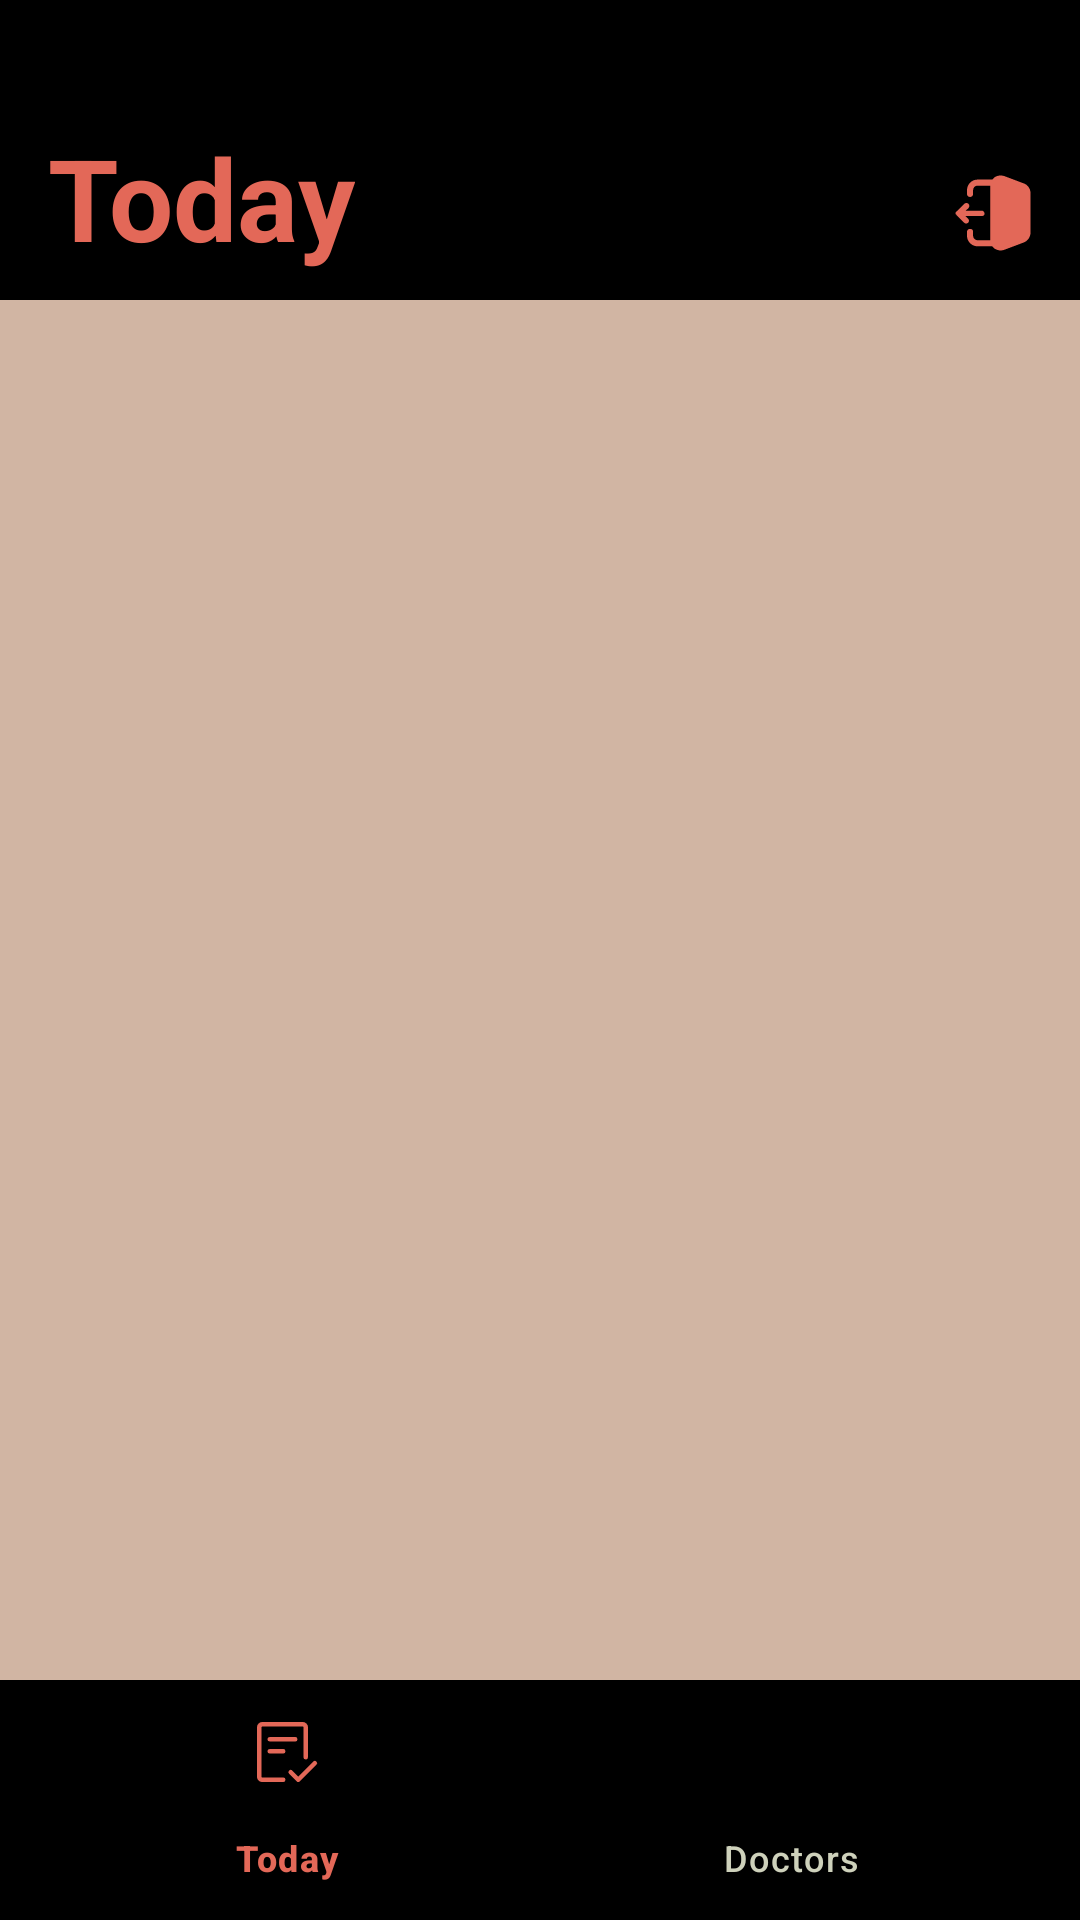

This screen was rendered from an Android layout file. Write that file and the resources it references.
<!-- AndroidManifest.xml: application theme Base.Theme.MedicationReminder -->
<!-- res/layout/activity_patient_dashboard.xml -->
<?xml version="1.0" encoding="utf-8"?>
<androidx.constraintlayout.widget.ConstraintLayout xmlns:android="http://schemas.android.com/apk/res/android"
    xmlns:app="http://schemas.android.com/apk/res-auto"
    xmlns:tools="http://schemas.android.com/tools"
    android:layout_width="match_parent"
    android:layout_height="match_parent"
    tools:context=".patient.PatientDashboardActivity">

    <androidx.appcompat.widget.Toolbar
        android:id="@+id/toolBar"
        android:layout_width="match_parent"
        android:layout_height="100dp"
        android:background="@color/black"
        app:buttonGravity="bottom"
        app:layout_constraintEnd_toEndOf="parent"
        app:layout_constraintStart_toStartOf="parent"
        app:layout_constraintTop_toTopOf="parent"
        app:title="@string/today"
        app:titleTextColor="@color/colorPrimary"
        android:gravity="bottom"
        android:paddingBottom="5dp"
        android:theme="@style/ToolbarColoredTint"
        app:titleTextAppearance="@style/TitleTextAppearance">

        <ImageView
            android:id="@+id/ivLogout"
            android:layout_width="30dp"
            android:layout_height="30dp"
            android:src="@drawable/ic_logout"
            android:layout_marginBottom="26dp"
            android:layout_marginEnd="14dp"
            android:layout_gravity="end"
            app:tint="@color/colorPrimary" />

    </androidx.appcompat.widget.Toolbar>

    <androidx.fragment.app.FragmentContainerView
        android:id="@+id/patientFragmentContainer"
        android:layout_width="match_parent"
        android:layout_height="0dp"
        android:background="@color/colorAccent"
        app:layout_constraintBottom_toTopOf="@id/btmNavView"
        app:layout_constraintEnd_toEndOf="parent"
        app:layout_constraintStart_toStartOf="parent"
        app:layout_constraintTop_toBottomOf="@id/toolBar" />

    <com.google.android.material.bottomnavigation.BottomNavigationView
        android:id="@+id/btmNavView"
        android:layout_width="match_parent"
        android:layout_height="wrap_content"
        app:layout_constraintBottom_toBottomOf="parent"
        app:layout_constraintEnd_toEndOf="parent"
        app:layout_constraintStart_toStartOf="parent"
        app:itemTextColor="@color/btm_nav_color_state"
        app:itemIconTint="@color/btm_nav_color_state"
        app:labelVisibilityMode="labeled"
        app:itemActiveIndicatorStyle="@style/CustomIndicatorStyle"
        app:backgroundTint="@color/black"
        app:menu="@menu/patient_btm_nav_menu" />

</androidx.constraintlayout.widget.ConstraintLayout>
<!-- resources referenced by this layout -->
<resources>
  <color name="black">#FF000000</color>
  <color name="colorAccent">#D1B5A3</color>
  <color name="colorPrimary">#E36858</color>
  <!-- drawable ic_logout (drawable) -->
  <vector android:height="24dp" android:viewportHeight="24"
      android:viewportWidth="24" android:width="24dp" xmlns:android="http://schemas.android.com/apk/res/android">
      <path android:fillColor="#030D45" android:pathData="M22,6.622V17.245C22,18.358 21.286,19.471 20.163,19.875L15.061,21.798C14.755,21.899 14.449,22 14.041,22C13.531,22 12.918,21.798 12.408,21.494C12.204,21.292 11.898,21.09 11.796,20.887H7.918C6.388,20.887 5.061,19.673 5.061,18.054V17.043C5.061,16.638 5.367,16.233 5.878,16.233C6.388,16.233 6.694,16.537 6.694,17.043V18.054C6.694,18.763 7.306,19.268 7.918,19.268H11.286V4.7H7.918C7.204,4.7 6.694,5.206 6.694,5.914V6.926C6.694,7.33 6.388,7.735 5.878,7.735C5.367,7.735 5.061,7.33 5.061,6.926V5.914C5.061,4.396 6.286,3.081 7.918,3.081H11.796C12,2.879 12.204,2.677 12.408,2.474C13.224,1.968 14.143,1.867 15.061,2.171L20.163,4.093C21.184,4.396 22,5.509 22,6.622Z"/>
      <path android:fillColor="#030D45" android:pathData="M4.857,14.817C4.653,14.817 4.449,14.716 4.347,14.615L2.306,12.591C2.204,12.49 2.204,12.389 2.102,12.389C2.102,12.288 2,12.186 2,12.085C2,11.984 2,11.883 2.102,11.782C2.102,11.681 2.204,11.58 2.306,11.58L4.347,9.556C4.653,9.253 5.163,9.253 5.469,9.556C5.776,9.86 5.776,10.366 5.469,10.669L4.755,11.377H8.939C9.347,11.377 9.755,11.681 9.755,12.186C9.755,12.692 9.347,12.794 8.939,12.794H4.653L5.367,13.502C5.673,13.805 5.673,14.311 5.367,14.615C5.265,14.716 5.061,14.817 4.857,14.817Z"/>
  </vector>
  <string name="today">Today</string>
  <style name="CustomIndicatorStyle" parent="Widget.Material3.BottomNavigationView.ActiveIndicator">
          <item name="android:color">@android:color/transparent</item>
      </style>
  <style name="TitleTextAppearance" parent="">
          <item name="android:textColor">@color/colorPrimary</item>
          <item name="android:textStyle">bold</item>
          <item name="android:textSize">38sp</item>
          <item name="android:includeFontPadding">false</item>
      </style>
  <style name="ToolbarColoredTint" parent="Base.Theme.MedicationReminder">
          <item name="android:textColorSecondary">@color/colorPrimary</item>
      </style>
  <style name="Base.Theme.MedicationReminder" parent="Theme.Material3.DayNight.NoActionBar">
          
          <item name="colorPrimary">@color/colorPrimary</item>
          <item name="colorPrimaryVariant">@color/colorPrimaryVariant</item>
          <item name="colorAccent">@color/colorAccent</item>
          <item name="android:statusBarColor">@color/colorPrimaryVariant</item>
  
      </style>
  <color name="colorPrimaryVariant">#0C0D0D</color>
</resources>
